Image classification data set "Cropped_Tumors" (victorsobottka/Deep_Learning_FinalProject on GitHub). Class labels (3): benign, malignant, normal.

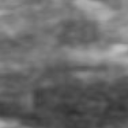
Label: normal

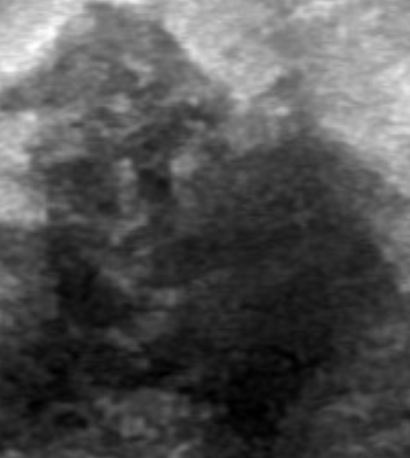
Label: malignant

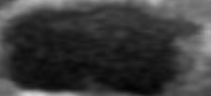
Label: benign

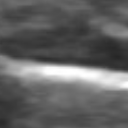
Label: normal

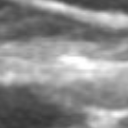
Label: normal

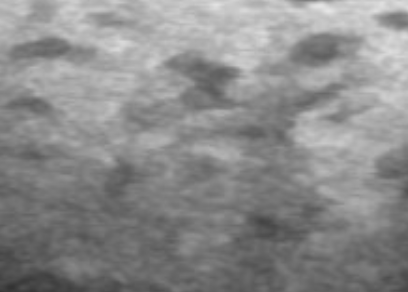
Label: normal
